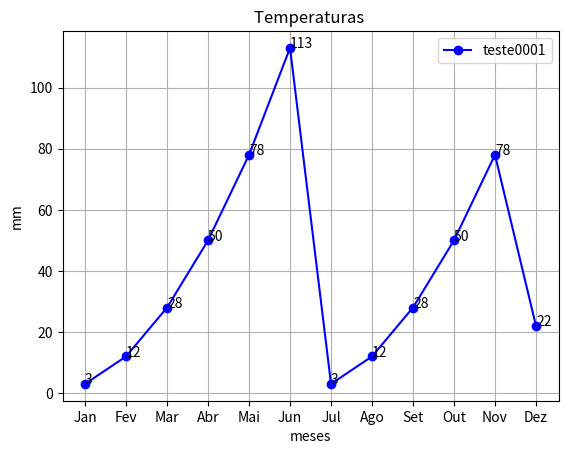

This chart was generated by the following Python code:
# -*- coding: utf-8 -*-
#!/usr/bin/env python
import matplotlib.pyplot as plt
import numpy as np


class Serie:
    pass




class Linha:

    
    xLabel = yLabel =title = colunas = None 

    def __init__(self):
        self.series = []    

    def processa(self):
        
        ind =  np.arange(12)
                                
        for item in self.series:
            if item.etiqueta != '':        
                plt.plot(item.valores, item.estilo, color=item.cor,  label=item.etiqueta)
                for i,j in zip(ind,item.valores):            
                    plt.annotate(str(j),xy=(i,j))                            
            if item.preenche:
                plt.fill_between(ind,item.valores,0, color=item.cor, interpolate=True)
                
                
                #val = objserie.valores = [x if x<20 else 20 for x in valores ]                            
                #y2= [ min(x,20)  for x in item.valores]
                #y= [ 0  for x in item.valores]
                #plt.fill_between(ind,val,y, y2, color='red', interpolate=True)              

                                                    
        plt.xlabel(self.xLabel)
        plt.ylabel(self.yLabel)
        plt.title(self.title)
        plt.xticks(ind, self.colunas)
        plt.legend()
        plt.grid(True)        
        plt.show()




valores = [3, 12, 28, 50, 78, 113, 3, 12, 28, 50, 78, 22]



obj = Linha()
obj.title = "Temperaturas "
obj.colunas = ['Jan', 'Fev', 'Mar', 'Abr', 'Mai', "Jun", "Jul", "Ago", "Set", "Out", "Nov", "Dez"]

objserie = Serie()
objserie.valores = valores
objserie.estilo = '-o'
objserie.etiqueta = 'teste0001'
objserie.cor = 'b'
objserie.preenche = False
obj.series.append(objserie)







obj.xLabel = "meses"
obj.yLabel = "mm"
obj.processa()

